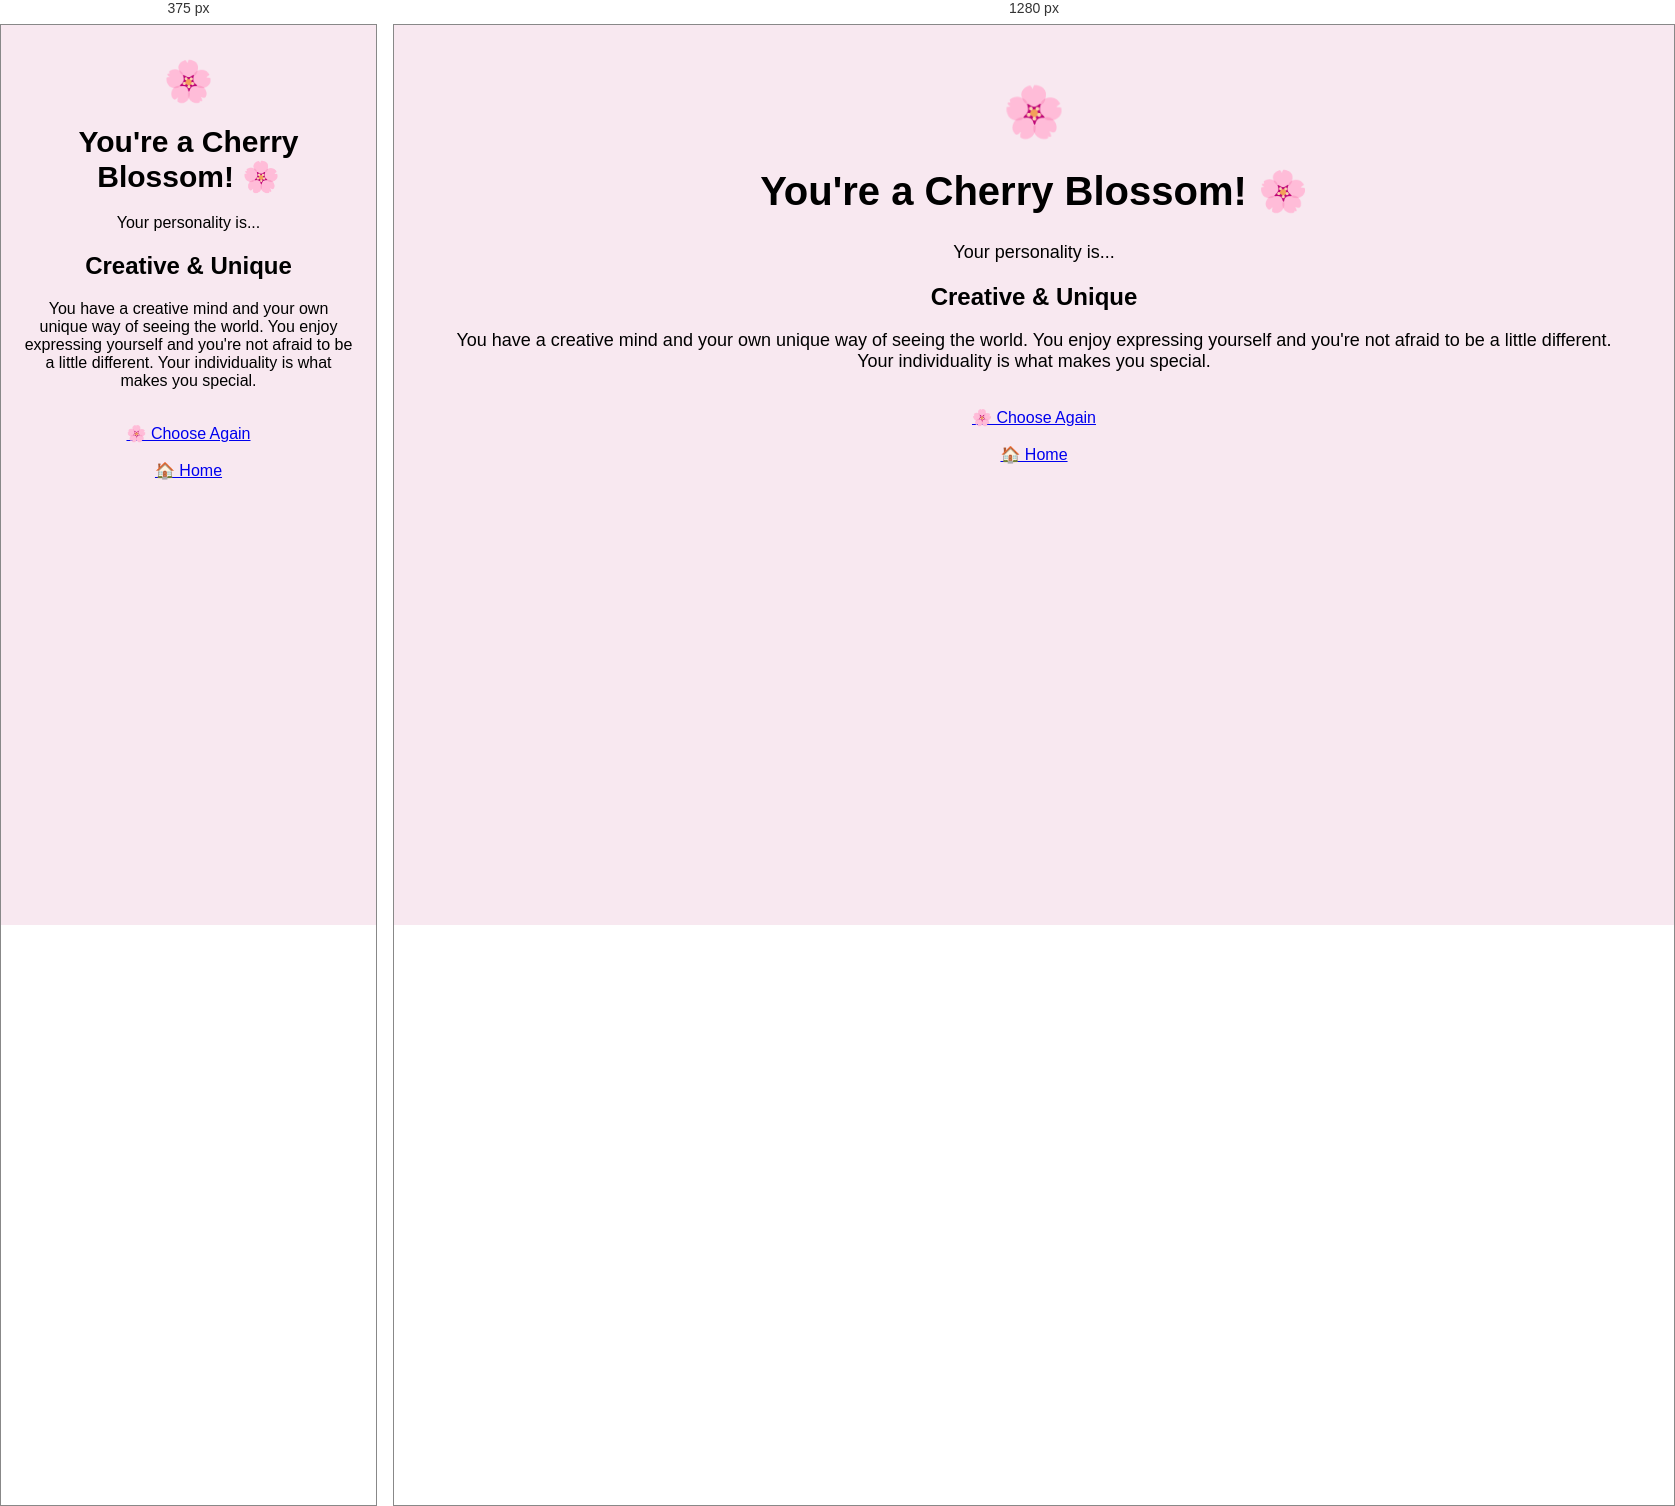
Rendered at 375 px and 1280 px, left to right.

<!-- file: cherry.html -->
<!DOCTYPE html>
<html>

<head>
    <title>Cherry Blossom Personality</title>
    <link rel="stylesheet" href="reveal.css">
</head>

<body>

    <div class="container">

        <div class="emoji">🌸</div>

        <h1>You're a Cherry Blossom! 🌸</h1>

        <p>Your personality is...</p>

        <div class="result">
            <h2>Creative & Unique</h2>

            <p>
                You have a creative mind and your own unique way
                of seeing the world. You enjoy expressing yourself
                and you're not afraid to be a little different.
                Your individuality is what makes you special.
            </p>
        </div>

        <br>

        <a href="flower.html" class="back-button">
            🌸 Choose Again
        </a>

        <br><br>

        <a href="pick.html" class="back-button">
            🏠 Home
        </a>

    </div>

</body>

</html>

/* @media block from reveal.css */
@media (max-width: 600px) {

    .container {
        padding: 25px 15px;
    }

    h1 {
        font-size: 30px;
    }

    p {
        font-size: 16px;
    }

    .choices {
        gap: 15px;
    }

   .choice {
        width: 160px;
        padding: 20px;
        box-sizing: border-box;
    }

    .emoji {
        font-size: 40px;
    }
}